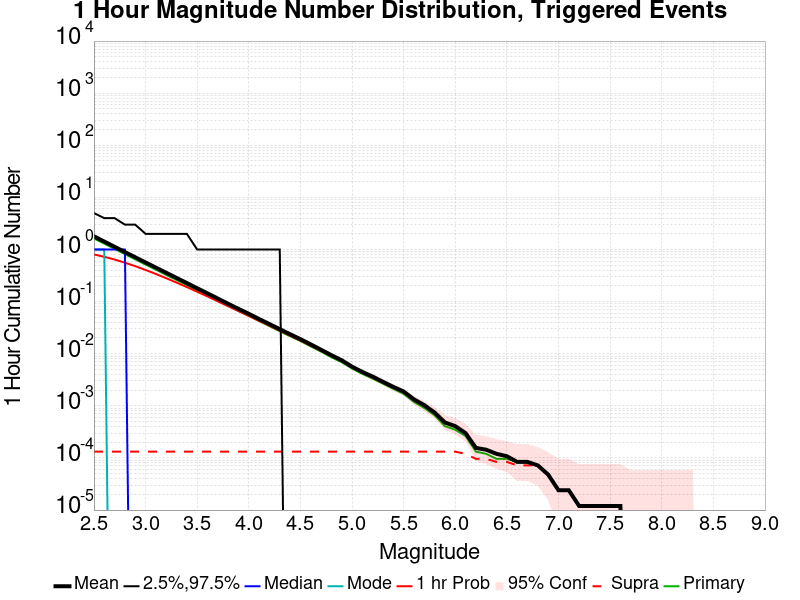

Source data for this figure (header and first rows):
Mag, Mean, 2.5 %ile, 97.5 %ile, Median, Mode, 1 hr Probability, 1 hr Supra-Seis Prob, Primary Aftershocks Mean
2.5, 1.789, 0.0, 5.0, 1.0, 1.0, 0.8034, 1.3189449E-4, 1.629
2.6, 1.422, 0.0, 4.0, 1.0, 1.0, 0.7247, 1.3189449E-4, 1.294
2.7, 1.128, 0.0, 4.0, 1.0, 0.0, 0.6425, 1.3189449E-4, 1.027
2.8, 0.8938, 0.0, 3.0, 1.0, 0.0, 0.5582, 1.3189449E-4, 0.8135
2.9, 0.7099, 0.0, 3.0, 0.0, 0.0, 0.4792, 1.3189449E-4, 0.6467
3.0, 0.5638, 0.0, 2.0, 0.0, 0.0, 0.4053, 1.3189449E-4, 0.5133
3.1, 0.4495, 0.0, 2.0, 0.0, 0.0, 0.3393, 1.3189449E-4, 0.4094
3.2, 0.3576, 0.0, 2.0, 0.0, 0.0, 0.2813, 1.3189449E-4, 0.3256
3.3, 0.2849, 0.0, 2.0, 0.0, 0.0, 0.2318, 1.3189449E-4, 0.2596
3.4, 0.2273, 0.0, 2.0, 0.0, 0.0, 0.1903, 1.3189449E-4, 0.2074
3.5, 0.1805, 0.0, 1.0, 0.0, 0.0, 0.1548, 1.3189449E-4, 0.1649
3.6, 0.1441, 0.0, 1.0, 0.0, 0.0, 0.1257, 1.3189449E-4, 0.1315
3.7, 0.1145, 0.0, 1.0, 0.0, 0.0, 0.1013, 1.3189449E-4, 0.1045
3.8, 0.09094, 0.0, 1.0, 0.0, 0.0, 0.08171, 1.3189449E-4, 0.08313
3.9, 0.07263, 0.0, 1.0, 0.0, 0.0, 0.06595, 1.3189449E-4, 0.06625
4.0, 0.05838, 0.0, 1.0, 0.0, 0.0, 0.05338, 1.3189449E-4, 0.05315
4.1, 0.04634, 0.0, 1.0, 0.0, 0.0, 0.04277, 1.3189449E-4, 0.04239
4.2, 0.03709, 0.0, 1.0, 0.0, 0.0, 0.03445, 1.3189449E-4, 0.03391
4.3, 0.0296, 0.0, 1.0, 0.0, 0.0, 0.02764, 1.3189449E-4, 0.02709
4.4, 0.02369, 0.0, 0.0, 0.0, 0.0, 0.02229, 1.3189449E-4, 0.02168
4.5, 0.01905, 0.0, 0.0, 0.0, 0.0, 0.01805, 1.3189449E-4, 0.01753
4.6, 0.01512, 0.0, 0.0, 0.0, 0.0, 0.01433, 1.3189449E-4, 0.01385
4.7, 0.01194, 0.0, 0.0, 0.0, 0.0, 0.01137, 1.3189449E-4, 0.011
4.8, 0.009388, 0.0, 0.0, 0.0, 0.0, 0.008993, 1.3189449E-4, 0.008561
4.9, 0.007494, 0.0, 0.0, 0.0, 0.0, 0.007194, 1.3189449E-4, 0.006871
5.0, 0.005647, 0.0, 0.0, 0.0, 0.0, 0.005456, 1.3189449E-4, 0.005216
5.1, 0.004472, 0.0, 0.0, 0.0, 0.0, 0.004329, 1.3189449E-4, 0.004113
5.2, 0.003645, 0.0, 0.0, 0.0, 0.0, 0.003525, 1.3189449E-4, 0.003333
5.3, 0.00289, 0.0, 0.0, 0.0, 0.0, 0.002806, 1.3189449E-4, 0.002662
5.4, 0.002314, 0.0, 0.0, 0.0, 0.0, 0.002242, 1.3189449E-4, 0.002122
5.5, 0.001882, 0.0, 0.0, 0.0, 0.0, 0.001811, 1.3189449E-4, 0.001703
5.6, 0.001331, 0.0, 0.0, 0.0, 0.0, 0.001283, 1.3189449E-4, 0.001187
5.7, 0.001031, 0.0, 0.0, 0.0, 0.0, 9.952039E-4, 1.3189449E-4, 9.1127097E-4
5.8, 7.4340525E-4, 0.0, 0.0, 0.0, 0.0, 7.1942445E-4, 1.3189449E-4, 6.594724E-4
5.9, 4.796163E-4, 0.0, 0.0, 0.0, 0.0, 4.796163E-4, 1.3189449E-4, 4.0767386E-4
6.0, 4.0767386E-4, 0.0, 0.0, 0.0, 0.0, 4.0767386E-4, 1.3189449E-4, 3.4772183E-4
6.1, 2.997602E-4, 0.0, 0.0, 0.0, 0.0, 2.997602E-4, 1.1990408E-4, 2.6378897E-4
6.2, 1.558753E-4, 0.0, 0.0, 0.0, 0.0, 1.558753E-4, 9.5923264E-5, 1.3189449E-4
6.3, 1.4388488E-4, 0.0, 0.0, 0.0, 0.0, 1.4388488E-4, 9.5923264E-5, 1.1990408E-4
6.4, 1.1990408E-4, 0.0, 0.0, 0.0, 0.0, 1.1990408E-4, 8.393286E-5, 9.5923264E-5
6.5, 1.0791367E-4, 0.0, 0.0, 0.0, 0.0, 1.0791367E-4, 8.393286E-5, 9.5923264E-5
6.6, 8.393286E-5, 0.0, 0.0, 0.0, 0.0, 8.393286E-5, 7.194244E-5, 8.393286E-5
6.7, 8.393286E-5, 0.0, 0.0, 0.0, 0.0, 8.393286E-5, 7.194244E-5, 8.393286E-5
6.8, 7.194244E-5, 0.0, 0.0, 0.0, 0.0, 7.194244E-5, 7.194244E-5, 7.194244E-5
6.9, 4.7961632E-5, 0.0, 0.0, 0.0, 0.0, 4.7961632E-5, 4.7961632E-5, 4.7961632E-5
7.0, 2.3980816E-5, 0.0, 0.0, 0.0, 0.0, 2.3980816E-5, 2.3980816E-5, 2.3980816E-5
7.1, 2.3980816E-5, 0.0, 0.0, 0.0, 0.0, 2.3980816E-5, 2.3980816E-5, 2.3980816E-5
7.2, 1.1990408E-5, 0.0, 0.0, 0.0, 0.0, 1.1990408E-5, 1.1990408E-5, 1.1990408E-5
7.3, 1.1990408E-5, 0.0, 0.0, 0.0, 0.0, 1.1990408E-5, 1.1990408E-5, 1.1990408E-5
7.4, 1.1990408E-5, 0.0, 0.0, 0.0, 0.0, 1.1990408E-5, 1.1990408E-5, 1.1990408E-5
7.5, 1.1990408E-5, 0.0, 0.0, 0.0, 0.0, 1.1990408E-5, 1.1990408E-5, 1.1990408E-5
7.6, 1.1990408E-5, 0.0, 0.0, 0.0, 0.0, 1.1990408E-5, 1.1990408E-5, 1.1990408E-5
7.7, 0.0, 0.0, 0.0, 0.0, 0.0, 0.0, 0.0, 0.0
7.8, 0.0, 0.0, 0.0, 0.0, 0.0, 0.0, 0.0, 0.0
7.9, 0.0, 0.0, 0.0, 0.0, 0.0, 0.0, 0.0, 0.0
8.0, 0.0, 0.0, 0.0, 0.0, 0.0, 0.0, 0.0, 0.0
8.1, 0.0, 0.0, 0.0, 0.0, 0.0, 0.0, 0.0, 0.0
8.2, 0.0, 0.0, 0.0, 0.0, 0.0, 0.0, 0.0, 0.0
8.3, 0.0, 0.0, 0.0, 0.0, 0.0, 0.0, 0.0, 0.0
8.4, 0.0, 0.0, 0.0, 0.0, 0.0, 0.0, 0.0, 0.0
... 6 more rows
